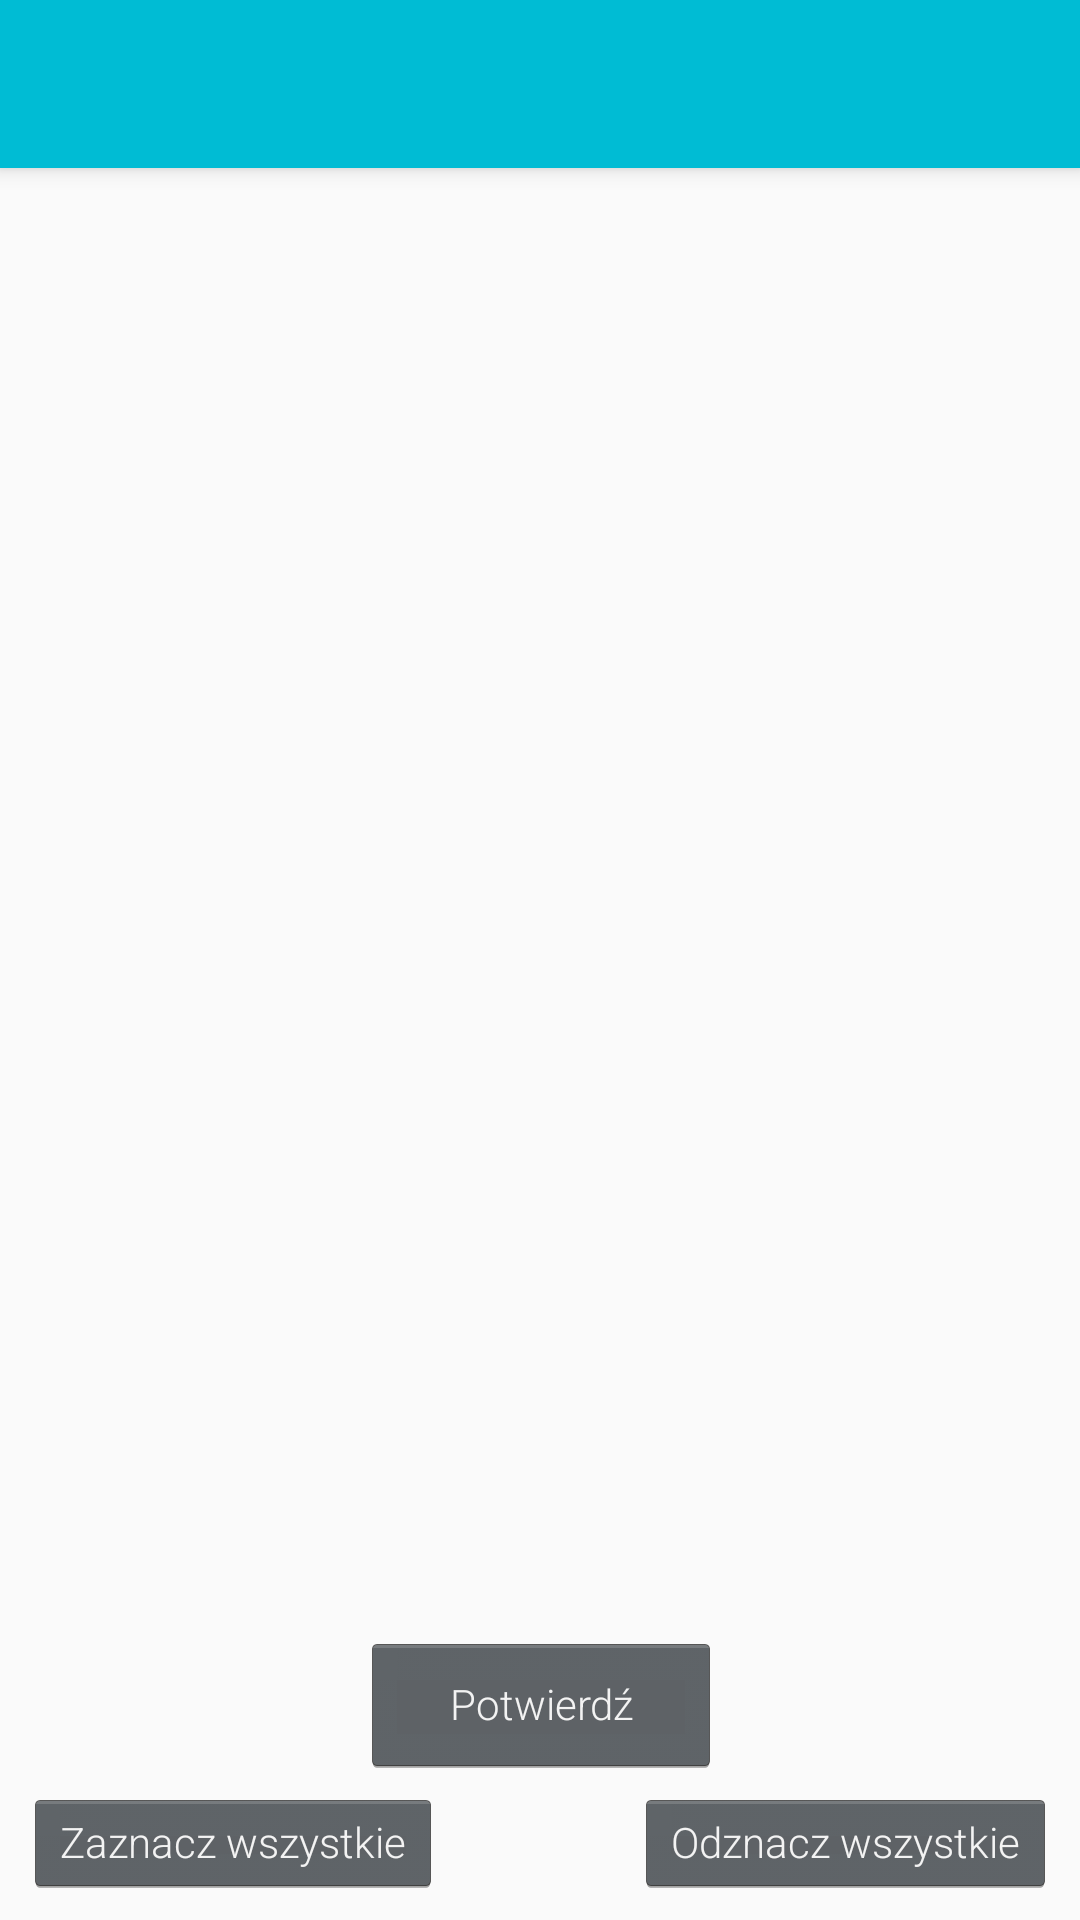

Layout XML and referenced resources for this Android screen:
<!-- AndroidManifest.xml: activity theme AppTheme.NoActionBar -->
<!-- res/layout/activity_mountain_group.xml -->
<?xml version="1.0" encoding="utf-8"?>
<android.support.design.widget.CoordinatorLayout xmlns:android="http://schemas.android.com/apk/res/android"
    xmlns:app="http://schemas.android.com/apk/res-auto"
    xmlns:tools="http://schemas.android.com/tools"
    android:layout_width="match_parent"
    android:layout_height="match_parent"
    tools:context=".MountainGroupActivity">

    <android.support.design.widget.AppBarLayout
        android:layout_width="match_parent"
        android:layout_height="wrap_content"
        android:theme="@style/AppTheme.AppBarOverlay">

        <android.support.v7.widget.Toolbar
            android:id="@+id/toolbar"
            android:layout_width="match_parent"
            android:layout_height="?attr/actionBarSize"
            android:background="?attr/colorPrimary"
            app:popupTheme="@style/AppTheme.PopupOverlay" />

    </android.support.design.widget.AppBarLayout>

    <include layout="@layout/content_mountain_group" />

</android.support.design.widget.CoordinatorLayout>
<!-- res/layout/content_mountain_group.xml (included above) -->
<?xml version="1.0" encoding="utf-8"?>
<android.support.constraint.ConstraintLayout xmlns:android="http://schemas.android.com/apk/res/android"
    xmlns:app="http://schemas.android.com/apk/res-auto"
    xmlns:tools="http://schemas.android.com/tools"
    android:layout_width="match_parent"
    android:layout_height="match_parent"
    app:layout_behavior="@string/appbar_scrolling_view_behavior"
    tools:context=".MountainGroupActivity"
    tools:showIn="@layout/activity_mountain_group">

    <android.support.v7.widget.RecyclerView
        android:layout_width="match_parent"
        android:layout_height="0dp"
        android:layout_marginStart="8dp"
        android:layout_marginLeft="8dp"
        android:layout_marginTop="8dp"
        android:layout_marginEnd="8dp"
        android:layout_marginRight="8dp"
        android:layout_marginBottom="8dp"
        app:layout_constraintBottom_toTopOf="@+id/space2"
        app:layout_constraintEnd_toEndOf="parent"
        app:layout_constraintStart_toStartOf="parent"
        app:layout_constraintTop_toTopOf="parent">

    </android.support.v7.widget.RecyclerView>

    <Button
        android:id="@+id/confirm_button"
        android:layout_width="120dp"
        android:layout_height="48dp"
        android:layout_marginStart="8dp"
        android:layout_marginLeft="8dp"
        android:layout_marginTop="8dp"
        android:layout_marginEnd="8dp"
        android:layout_marginRight="8dp"
        android:text="Potwierdź"
        android:textSize="14sp"
        app:layout_constraintEnd_toEndOf="parent"
        app:layout_constraintHorizontal_bias="0.501"
        app:layout_constraintStart_toStartOf="parent"
        app:layout_constraintTop_toBottomOf="@+id/space2" />

    <Button
        android:id="@+id/zanacz_button"
        android:layout_width="wrap_content"
        android:layout_height="36dp"
        android:layout_marginStart="8dp"
        android:layout_marginLeft="8dp"
        android:layout_marginTop="8dp"
        android:layout_marginBottom="8dp"
        android:text="Zaznacz wszystkie"
        android:textSize="14sp"
        app:layout_constraintBottom_toBottomOf="parent"
        app:layout_constraintStart_toStartOf="parent"
        app:layout_constraintTop_toBottomOf="@+id/confirm_button"
        app:layout_constraintVertical_bias="1.0" />

    <Button
        android:id="@+id/odznacz_button"
        android:layout_width="wrap_content"
        android:layout_height="36dp"
        android:layout_marginTop="8dp"
        android:layout_marginEnd="8dp"
        android:layout_marginRight="8dp"
        android:layout_marginBottom="8dp"
        android:text="Odznacz wszystkie"
        android:textSize="14sp"
        app:layout_constraintBottom_toBottomOf="parent"
        app:layout_constraintEnd_toEndOf="parent"
        app:layout_constraintTop_toBottomOf="@+id/confirm_button"
        app:layout_constraintVertical_bias="1.0" />

    <Space
        android:id="@+id/space2"
        android:layout_width="wrap_content"
        android:layout_height="wrap_content"
        android:layout_marginStart="8dp"
        android:layout_marginLeft="8dp"
        android:layout_marginEnd="8dp"
        android:layout_marginRight="8dp"
        android:layout_marginBottom="104dp"
        app:layout_constraintBottom_toBottomOf="parent"
        app:layout_constraintEnd_toEndOf="parent"
        app:layout_constraintHorizontal_bias="0.474"
        app:layout_constraintStart_toStartOf="parent" />
</android.support.constraint.ConstraintLayout>
<!-- resources referenced by this layout -->
<resources>
  <style name="AppTheme.AppBarOverlay" parent="ThemeOverlay.AppCompat.Dark.ActionBar" />
  <style name="AppTheme.PopupOverlay" parent="ThemeOverlay.AppCompat.Light" />
  <style name="AppTheme.NoActionBar">
          <item name="windowActionBar">false</item>
          <item name="windowNoTitle">true</item>
      </style>
</resources>
